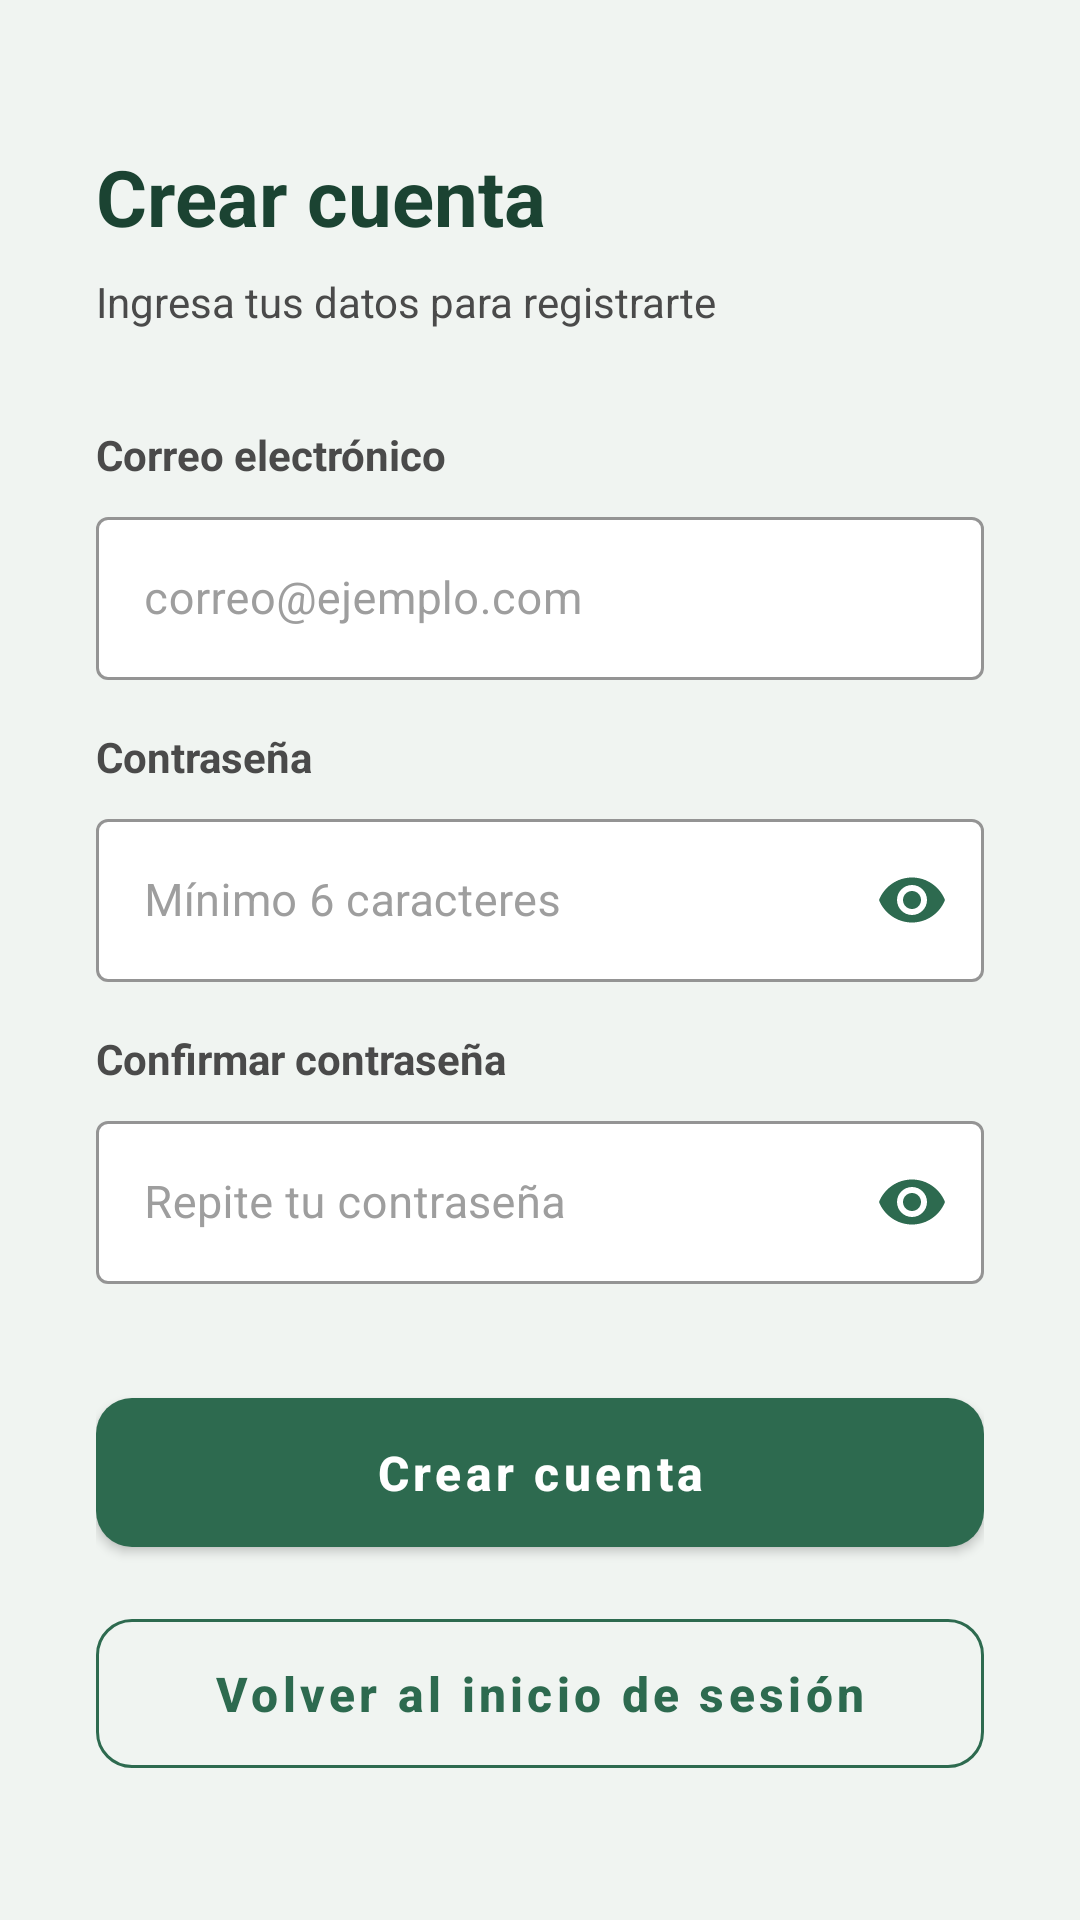

Reconstruct the res/layout file that produces this screen, plus the resources it refers to.
<!-- AndroidManifest.xml: application theme Theme.SistemaAvicola -->
<!-- res/layout/activity_register.xml -->
<?xml version="1.0" encoding="utf-8"?>
<ScrollView
    xmlns:android="http://schemas.android.com/apk/res/android"
    xmlns:app="http://schemas.android.com/apk/res-auto"
    android:layout_width="match_parent"
    android:layout_height="match_parent"
    android:fillViewport="true"
    android:background="@color/blanco_semi">

    <LinearLayout
        android:layout_width="match_parent"
        android:layout_height="wrap_content"
        android:orientation="vertical"
        android:paddingHorizontal="32dp"
        android:paddingTop="48dp"
        android:paddingBottom="40dp">

        
        <TextView
            android:layout_width="wrap_content"
            android:layout_height="wrap_content"
            android:text="Crear cuenta"
            android:textColor="@color/verde_oscuro"
            android:textSize="26sp"
            android:textStyle="bold"
            android:layout_marginBottom="8dp"/>

        <TextView
            android:layout_width="wrap_content"
            android:layout_height="wrap_content"
            android:text="Ingresa tus datos para registrarte"
            android:textColor="@color/gris_texto"
            android:textSize="14sp"
            android:layout_marginBottom="32dp"/>

        
        <TextView
            android:layout_width="wrap_content"
            android:layout_height="wrap_content"
            android:text="Correo electrónico"
            android:textColor="@color/gris_texto"
            android:textSize="14sp"
            android:textStyle="bold"
            android:layout_marginBottom="6dp"/>

        <com.google.android.material.textfield.TextInputLayout
            android:id="@+id/tilCorreo"
            style="@style/Widget.Avicola.TextInputLayout"
            android:layout_width="match_parent"
            android:layout_height="wrap_content"
            android:layout_marginBottom="16dp">

            <com.google.android.material.textfield.TextInputEditText
                android:id="@+id/etCorreo"
                android:layout_width="match_parent"
                android:layout_height="wrap_content"
                android:inputType="textEmailAddress"
                android:imeOptions="actionNext"
                android:hint="correo@ejemplo.com"
                android:textSize="15sp"/>
        </com.google.android.material.textfield.TextInputLayout>

        
        <TextView
            android:layout_width="wrap_content"
            android:layout_height="wrap_content"
            android:text="Contraseña"
            android:textColor="@color/gris_texto"
            android:textSize="14sp"
            android:textStyle="bold"
            android:layout_marginBottom="6dp"/>

        <com.google.android.material.textfield.TextInputLayout
            android:id="@+id/tilContrasena"
            style="@style/Widget.Avicola.TextInputLayout"
            android:layout_width="match_parent"
            android:layout_height="wrap_content"
            android:layout_marginBottom="16dp"
            app:endIconMode="password_toggle"
            app:endIconTint="@color/verde_primario">

            <com.google.android.material.textfield.TextInputEditText
                android:id="@+id/etContrasena"
                android:layout_width="match_parent"
                android:layout_height="wrap_content"
                android:inputType="textPassword"
                android:imeOptions="actionNext"
                android:hint="Mínimo 6 caracteres"
                android:textSize="15sp"/>
        </com.google.android.material.textfield.TextInputLayout>

        
        <TextView
            android:layout_width="wrap_content"
            android:layout_height="wrap_content"
            android:text="Confirmar contraseña"
            android:textColor="@color/gris_texto"
            android:textSize="14sp"
            android:textStyle="bold"
            android:layout_marginBottom="6dp"/>

        <com.google.android.material.textfield.TextInputLayout
            android:id="@+id/tilConfirmar"
            style="@style/Widget.Avicola.TextInputLayout"
            android:layout_width="match_parent"
            android:layout_height="wrap_content"
            android:layout_marginBottom="32dp"
            app:endIconMode="password_toggle"
            app:endIconTint="@color/verde_primario">

            <com.google.android.material.textfield.TextInputEditText
                android:id="@+id/etConfirmar"
                android:layout_width="match_parent"
                android:layout_height="wrap_content"
                android:inputType="textPassword"
                android:imeOptions="actionDone"
                android:hint="Repite tu contraseña"
                android:textSize="15sp"/>
        </com.google.android.material.textfield.TextInputLayout>

        
        <com.google.android.material.button.MaterialButton
            android:id="@+id/btnRegistrar"
            style="@style/Widget.Avicola.Button.Primary"
            android:layout_width="match_parent"
            android:layout_height="wrap_content"
            android:text="Crear cuenta"
            android:textAllCaps="false"/>

        
        <ProgressBar
            android:id="@+id/progressRegister"
            android:layout_width="40dp"
            android:layout_height="40dp"
            android:layout_gravity="center"
            android:layout_marginTop="12dp"
            android:visibility="gone"
            android:indeterminateTint="@color/verde_primario"/>

        
        <com.google.android.material.button.MaterialButton
            android:id="@+id/btnVolver"
            style="@style/Widget.Avicola.Button.Secondary"
            android:layout_width="match_parent"
            android:layout_height="wrap_content"
            android:layout_marginTop="12dp"
            android:text="Volver al inicio de sesión"
            android:textAllCaps="false"/>

    </LinearLayout>
</ScrollView>
<!-- resources referenced by this layout -->
<resources>
  <color name="blanco_semi">#F0F4F1</color>
  <color name="gris_texto">#4A4A4A</color>
  <color name="verde_oscuro">#1B4332</color>
  <color name="verde_primario">#2D6A4F</color>
  <style name="Widget.Avicola.Button.Primary" parent="Widget.MaterialComponents.Button">
          <item name="backgroundTint">@color/verde_primario</item>
          <item name="android:textColor">@color/blanco</item>
          <item name="android:textSize">16sp</item>
          <item name="android:textStyle">bold</item>
          <item name="cornerRadius">12dp</item>
          <item name="android:paddingTop">14dp</item>
          <item name="android:paddingBottom">14dp</item>
      </style>
  <style name="Widget.Avicola.Button.Secondary" parent="Widget.MaterialComponents.Button.OutlinedButton">
          <item name="strokeColor">@color/verde_primario</item>
          <item name="android:textColor">@color/verde_primario</item>
          <item name="android:textSize">16sp</item>
          <item name="android:textStyle">bold</item>
          <item name="cornerRadius">12dp</item>
          <item name="android:paddingTop">14dp</item>
          <item name="android:paddingBottom">14dp</item>
      </style>
  <style name="Widget.Avicola.TextInputLayout" parent="Widget.MaterialComponents.TextInputLayout.OutlinedBox">
          <item name="boxStrokeColor">@color/verde_claro</item>
          <item name="boxBackgroundColor">@color/blanco</item>
          <item name="hintTextColor">@color/verde_primario</item>
          <item name="android:textColorHint">@color/gris_hint</item>
      </style>
  <style name="Theme.SistemaAvicola" parent="Theme.MaterialComponents.Light.NoActionBar">
          <item name="colorPrimary">@color/verde_primario</item>
          <item name="colorPrimaryVariant">@color/verde_oscuro</item>
          <item name="colorOnPrimary">@color/blanco</item>
          <item name="colorSecondary">@color/dorado</item>
          <item name="colorOnSecondary">@color/blanco</item>
          <item name="android:windowBackground">@color/blanco_semi</item>
          <item name="android:statusBarColor">@color/verde_oscuro</item>
          <item name="android:navigationBarColor">@color/verde_oscuro</item>
      </style>
  <color name="blanco">#FFFFFF</color>
  <color name="verde_claro">#52B788</color>
  <color name="gris_hint">#9E9E9E</color>
  <color name="dorado">#F4A422</color>
</resources>
